Image classification data set "banana_split" (tsitsi7/tree-species-ml on GitHub). Class labels (2): healthy, unhealthy.

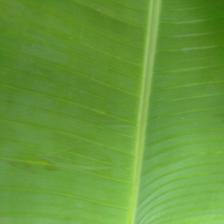
Label: healthy

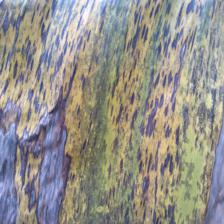
Label: unhealthy

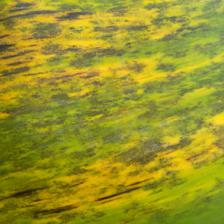
Label: unhealthy

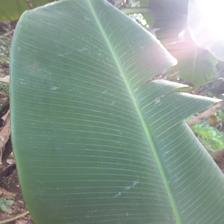
Label: healthy

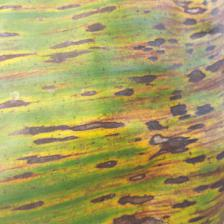
Label: unhealthy

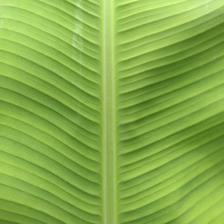
Label: healthy
